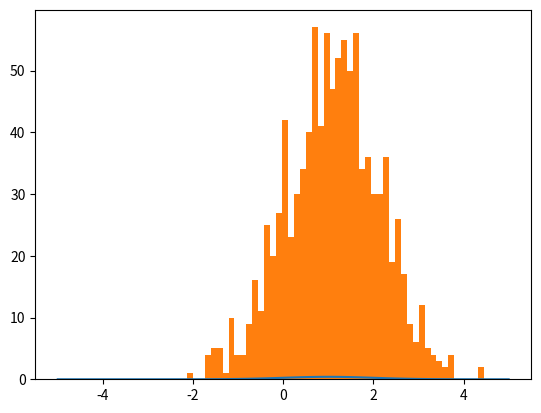

Python code for this plot: (Note: this script raises an exception after producing the figure.)
"""
StatRed Inf 2 - 2014

[redacted]

Week 1 Assignment 3
"""

import scipy
from scipy.stats import norm
import numpy as np
import matplotlib.pyplot as plt


def showPdf(rv):
    x = np.linspace(-5* si, 5 * si, 100 * si)
    h = plt.plot(x, rv.pdf(x))

def showCdf(rv):
    x = np.linspace(-5* si, 5 * si, 100 * si)
    h = plt.plot(x, rv.cdf(x))

"""
Plots the pdf and picks n random values, plots these values
These values are automaticly noralised by using scipy.stats.norm.rvs func
"""
def randNorm(rv, n):
    R = rv.rvs(n)
    n, bins, patches = plt.hist(R, 50, normed=True)

if __name__ == '__main__':
    mu = 1
    si = 1
    n = 1000

    rv = norm(loc=mu,scale=si)
    showPdf(rv)
    randNorm(rv, n)
    showCdf(rv)
    plt.show(rv)